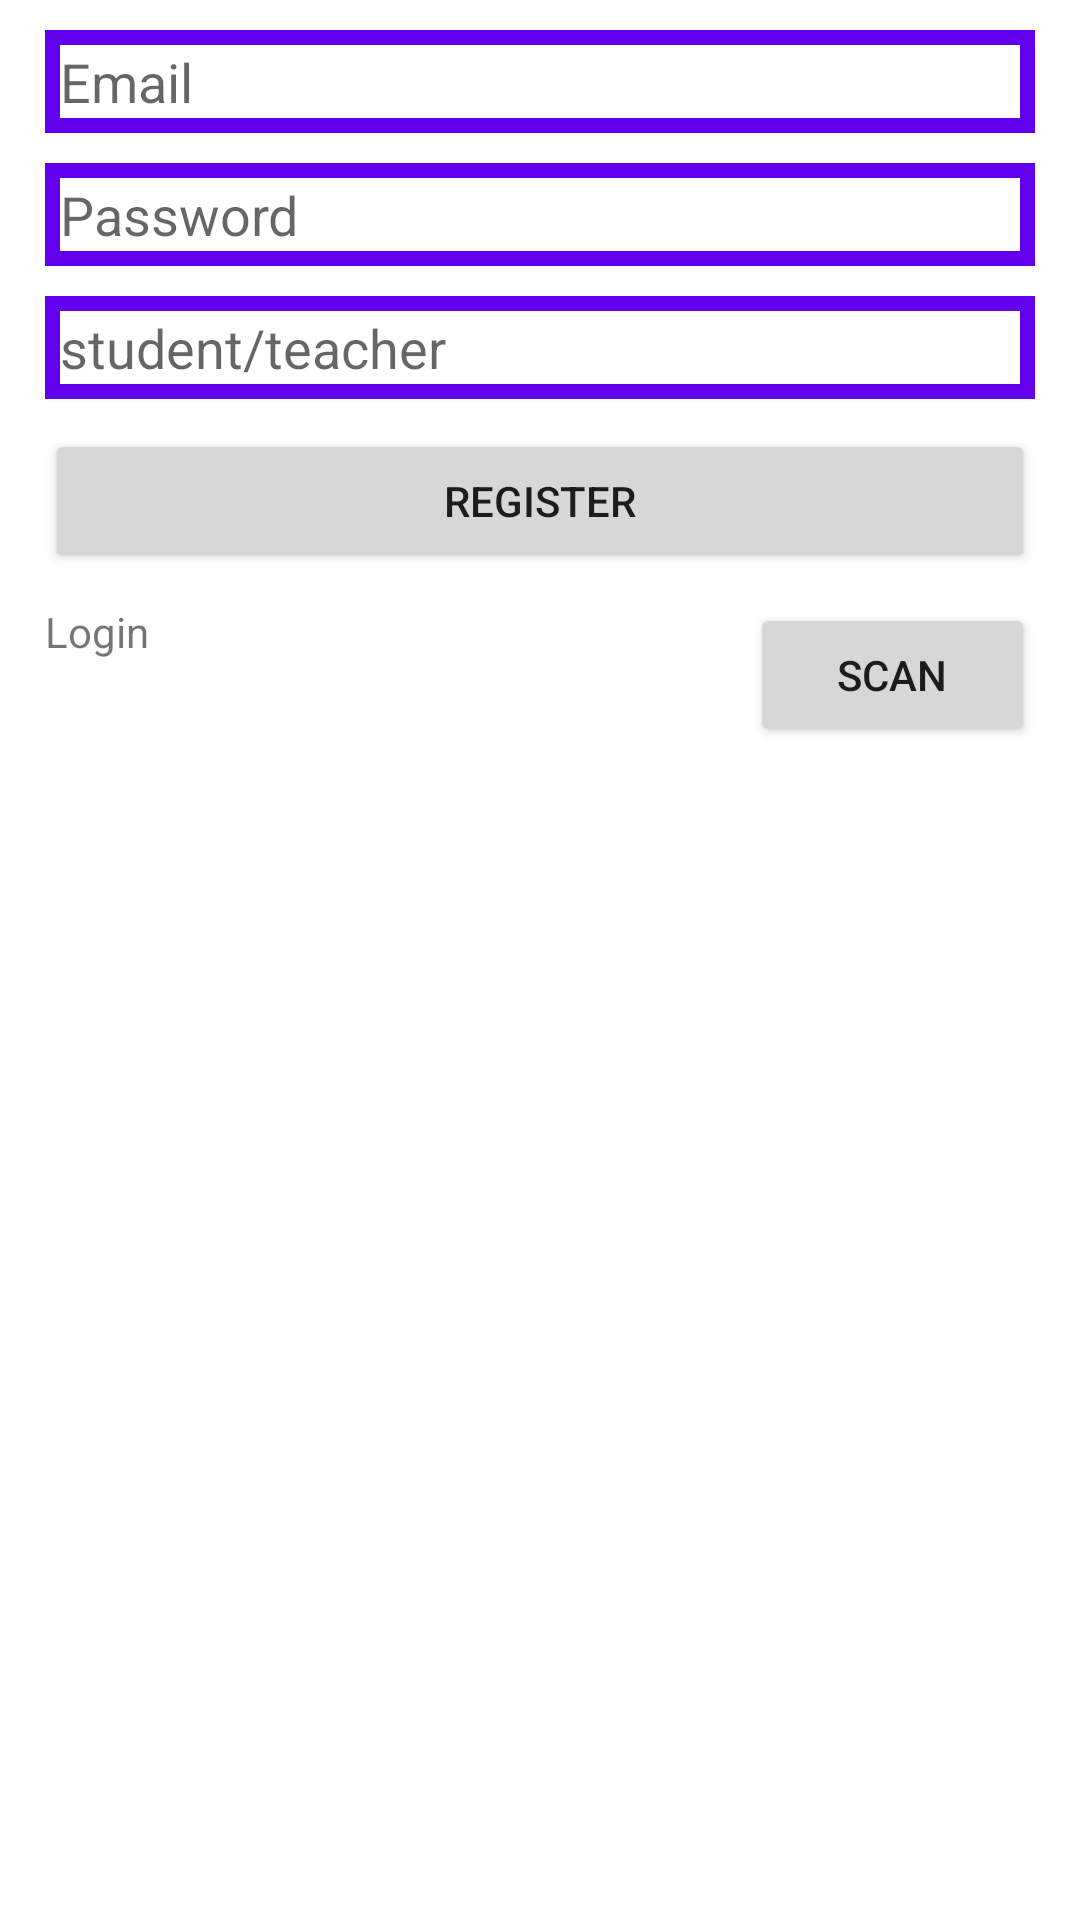

Layout XML and referenced resources for this Android screen:
<!-- AndroidManifest.xml: application theme Theme.Whtsapp1 -->
<!-- res/layout/activity_register2.xml -->
<?xml version="1.0" encoding="utf-8"?>
<RelativeLayout xmlns:android="http://schemas.android.com/apk/res/android"
    xmlns:app="http://schemas.android.com/apk/res-auto"
    xmlns:tools="http://schemas.android.com/tools"
    android:layout_width="match_parent"
    android:layout_height="match_parent"
    tools:context=".RegisterActivity">

    <EditText
        android:id="@+id/register_email"
        android:layout_width="match_parent"
        android:layout_height="wrap_content"
        android:layout_alignParentStart="true"
        android:layout_below="@+id/bCapture"
        android:hint="Email"
        android:padding="5dp"
        android:inputType="text"
        android:background="@drawable/inputs"
        android:layout_marginTop="10dp"
        android:layout_marginStart="15dp"
        android:layout_marginEnd="15dp"/>
    <EditText
        android:id="@+id/register_password"
        android:layout_width="match_parent"
        android:layout_height="wrap_content"
        android:layout_alignParentStart="true"
        android:layout_below="@+id/register_email"
        android:hint="Password"
        android:padding="5dp"
        android:inputType="textPassword"
        android:background="@drawable/inputs"
        android:layout_marginTop="10dp"
        android:layout_marginStart="15dp"
        android:layout_marginEnd="15dp"/>
    <EditText
        android:id="@+id/roles"
        android:layout_width="match_parent"
        android:layout_height="wrap_content"
        android:layout_alignParentStart="true"
        android:layout_below="@+id/register_password"
        android:hint="student/teacher"
        android:padding="5dp"
        android:inputType="text"
        android:background="@drawable/inputs"
        android:layout_marginTop="10dp"
        android:layout_marginStart="15dp"
        android:layout_marginEnd="15dp"/>
    <Button
        android:id="@+id/register_button"
        android:layout_width="match_parent"
        android:layout_height="wrap_content"
        android:layout_below="@+id/roles"
        android:layout_marginTop="10dp"
        android:layout_marginStart="15dp"
        android:layout_marginEnd="15dp"
        android:text="Register"></Button>
    <TextView
        android:id="@+id/login_link"
        android:layout_width="match_parent"
        android:layout_height="wrap_content"
        android:layout_below="@+id/register_button"
        android:layout_marginTop="10dp"
        android:layout_marginStart="15dp"
        android:layout_marginEnd="15dp"
        android:text="Login"></TextView>
    <Button
        android:id="@+id/scan_link"
        android:layout_width="match_parent"
        android:layout_height="wrap_content"
        android:layout_below="@+id/register_button"
        android:layout_marginTop="10dp"
        android:layout_marginStart="250dp"
        android:layout_marginEnd="15dp"
        android:text="Scan"></Button>
</RelativeLayout>
<!-- resources referenced by this layout -->
<resources>
  <!-- drawable inputs (drawable) -->
  <?xml version="1.0" encoding="utf-8"?>
  <shape xmlns:android="http://schemas.android.com/apk/res/android">
  
          <stroke
              android:color="@color/design_default_color_primary"
              android:width="5dp"
              >
          </stroke>
  </shape>
  <style name="Theme.Whtsapp1" parent="Theme.MaterialComponents.DayNight.DarkActionBar">
          
          <item name="colorPrimary">@color/purple_500</item>
          <item name="colorPrimaryVariant">@color/purple_700</item>
          <item name="colorOnPrimary">@color/white</item>
          
          <item name="colorSecondary">@color/teal_200</item>
          <item name="colorSecondaryVariant">@color/teal_700</item>
          <item name="colorOnSecondary">@color/black</item>
          
          <item name="android:statusBarColor">?attr/colorPrimaryVariant</item>
          
          <item name="windowActionBar">false</item>
          <item name="windowNoTitle">true</item>
      </style>
  <!-- not gathered from this repository: default colours our renderer supplied (Android Studio template values) -->
  <color name="purple_500">#FF6200EE</color>
  <color name="purple_700">#FF3700B3</color>
  <color name="teal_200">#FF03DAC5</color>
  <color name="teal_700">#FF018786</color>
  <color name="black">#FF000000</color>
  <color name="white">#FFFFFFFF</color>
</resources>
